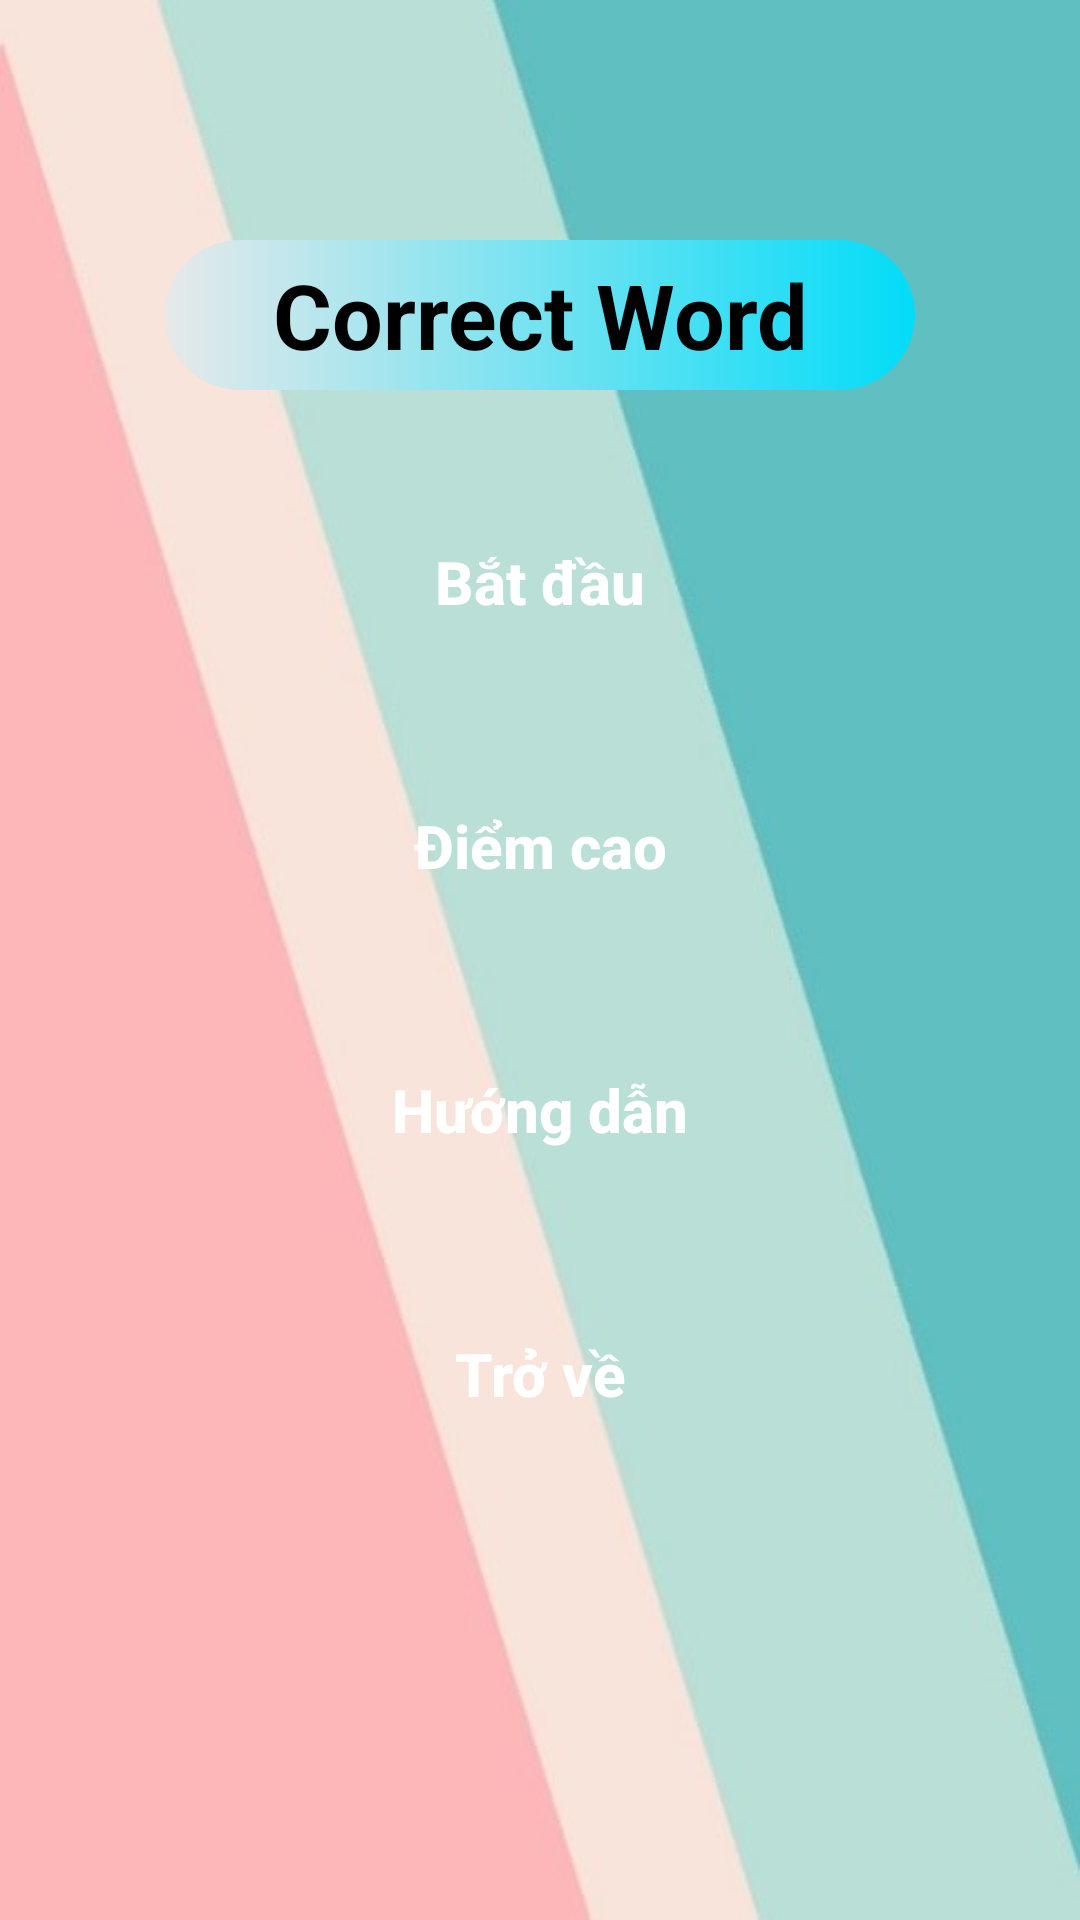

Android layout source for this screen:
<!-- AndroidManifest.xml: application theme Theme.LearningEnglish -->
<!-- res/layout/correctword.xml -->
<?xml version="1.0" encoding="utf-8"?>
<RelativeLayout xmlns:android="http://schemas.android.com/apk/res/android"
    android:layout_width="match_parent"
    android:layout_height="match_parent"
    android:background="@drawable/background">
    <TextView
        android:id="@+id/Title"
        android:layout_width="250dp"
        android:layout_height="50dp"
        android:layout_centerHorizontal="true"
        android:background="@drawable/custom_title"
        android:text="@string/CQ"
        android:textSize="30sp"
        android:gravity="center"
        android:textStyle="bold"
        android:textColor="@color/black"
        android:textAlignment="center"
        android:layout_marginTop="80dp"
        />
    <Button
        android:id="@+id/Start"
        android:layout_width="200dp"
        android:layout_height="wrap_content"
        android:text="@string/start"
        android:layout_marginTop="40dp"
        android:layout_below="@+id/Title"
        android:layout_centerHorizontal="true"
        android:textColor="@color/white"
        android:background="@drawable/custom_button"
        android:textSize="20sp"
        android:textStyle="bold"
        android:textAllCaps="false"
        />
    <Button
        android:id="@+id/HighScore"
        android:layout_width="200dp"
        android:layout_height="wrap_content"
        android:text="@string/highscore"
        android:layout_marginTop="40dp"
        android:layout_below="@+id/Start"
        android:layout_centerHorizontal="true"
        android:textColor="@color/white"
        android:background="@drawable/custom_button"
        android:textSize="20sp"
        android:textStyle="bold"
        android:textAllCaps="false"
        />
    <Button
        android:id="@+id/Tutorial"
        android:layout_width="200dp"
        android:layout_height="wrap_content"
        android:text="@string/tutorial"
        android:layout_marginTop="40dp"
        android:layout_below="@+id/HighScore"
        android:layout_centerHorizontal="true"
        android:textColor="@color/white"
        android:background="@drawable/custom_button"
        android:textSize="20sp"
        android:textStyle="bold"
        android:textAllCaps="false"
        />
    <Button
        android:id="@+id/Back"
        android:layout_width="200dp"
        android:layout_height="wrap_content"
        android:text="@string/back"
        android:layout_marginTop="40dp"
        android:layout_below="@+id/Tutorial"
        android:layout_centerHorizontal="true"
        android:textColor="@color/white"
        android:background="@drawable/custom_button"
        android:textSize="20sp"
        android:textStyle="bold"
        android:textAllCaps="false"
        />
</RelativeLayout>
<!-- resources referenced by this layout -->
<resources>
  <color name="black">#FF000000</color>
  <color name="white">#FFFFFFFF</color>
  <!-- drawable background: png bitmap (drawable, 14946 bytes) -->
  <!-- drawable custom_title (drawable) -->
  <?xml version="1.0" encoding="utf-8"?>
  <shape xmlns:android="http://schemas.android.com/apk/res/android" android:shape="rectangle">
  
      <gradient android:startColor="#E7E9EA" android:endColor="#02DCF8" android:type="linear"/>
  
      <corners android:radius="50dp"/>
  
  </shape>
  <string name="CQ">Correct Word</string>
  <string name="back">Trở về</string>
  <string name="highscore">Điểm cao</string>
  <string name="start">Bắt đầu</string>
  <string name="tutorial">Hướng dẫn</string>
  <style name="Theme.LearningEnglish" parent="Theme.AppCompat.DayNight.NoActionBar">
          
          <item name="colorPrimary">@color/purple_500</item>
          <item name="colorPrimaryVariant">@color/purple_700</item>
          <item name="colorOnPrimary">@color/white</item>
          
          <item name="colorSecondary">@color/teal_200</item>
          <item name="colorSecondaryVariant">@color/teal_700</item>
          <item name="colorOnSecondary">@color/black</item>
          
          <item name="android:statusBarColor" tools:targetApi="l">?attr/colorPrimaryVariant</item>
          
      </style>
  <color name="purple_500">#FF6200EE</color>
  <color name="purple_700">#FF3700B3</color>
  <color name="teal_200">#FF03DAC5</color>
  <color name="teal_700">#FF018786</color>
</resources>
